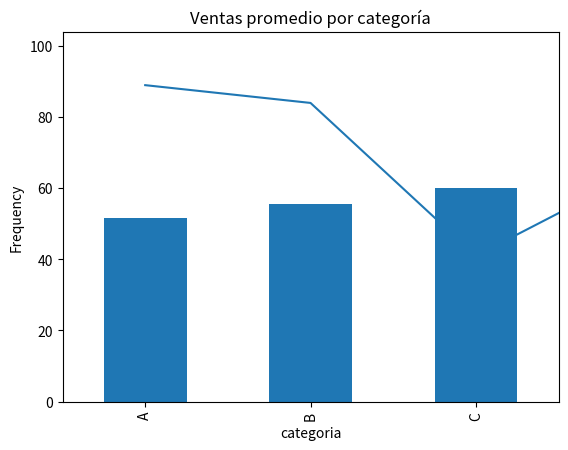
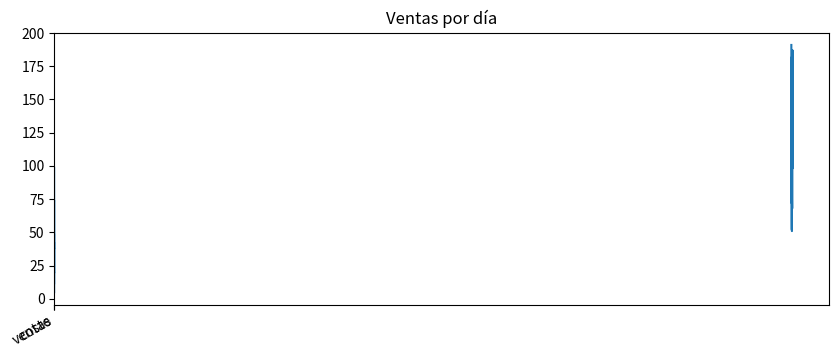

The script that saved these images, in order:
import pandas as pd
import numpy as np
import matplotlib.pyplot as plt
%matplotlib inline


df = pd.DataFrame({
    'ventas': np.random.randint(10,100,50),
    'coste': np.random.randint(5,50,50),
    'categoria': np.random.choice(['A','B','C'], 50)
})
df.head()

df['ventas'].plot(title='Ventas')

df['ventas'].plot.hist(bins=10, alpha=0.7)

df.groupby('categoria')['ventas'].mean().plot.bar(title='Ventas promedio por categoría')

df[['ventas','coste']].plot.box()

fechas = pd.date_range('2024-01-01', periods=30)
ventas_dia = pd.Series(np.random.randint(50,200,30), index=fechas)
ventas_dia.plot(figsize=(10,4), title='Ventas por día')

df2 = pd.DataFrame({
  'ingresos': np.random.randint(100,1000,40),
  'gastos': np.random.randint(50,800,40),
  'tipo': np.random.choice(['online','tienda'], 40)
})

# Tu solución aquí
